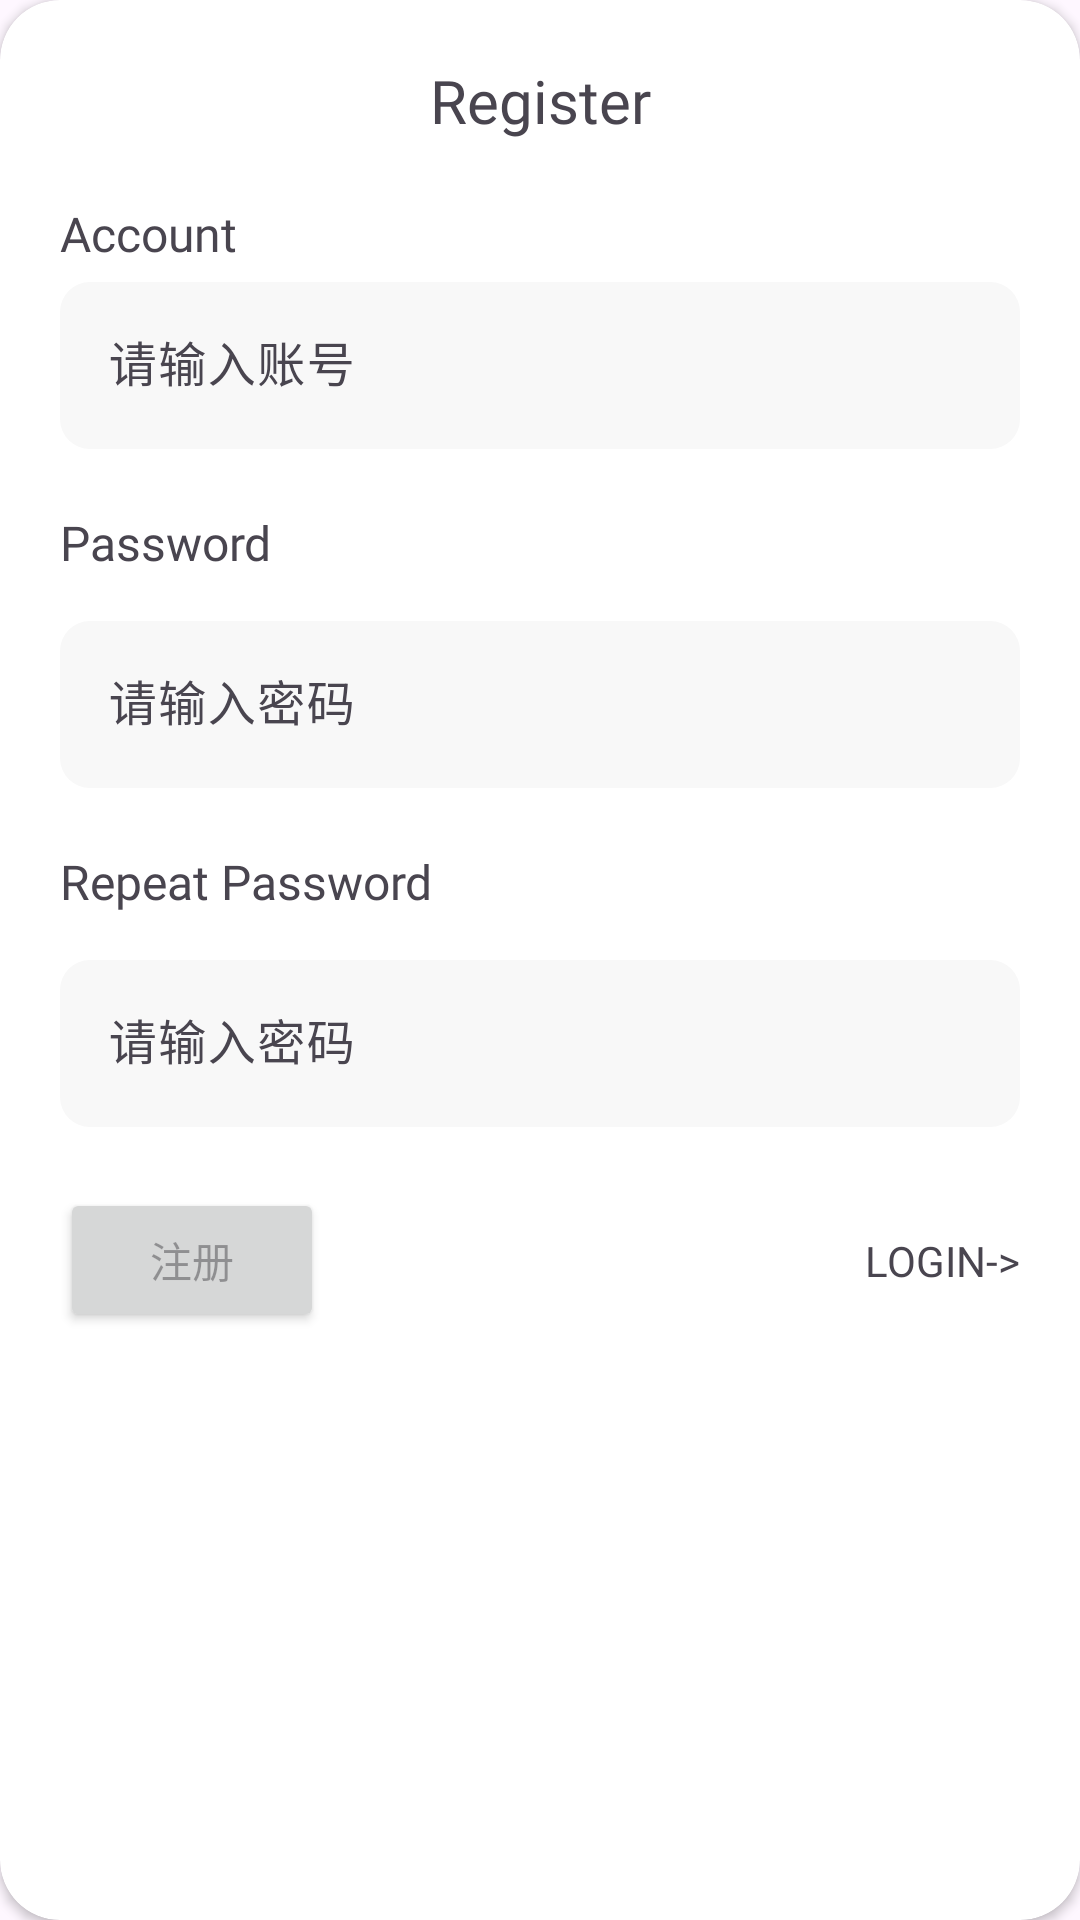

Reconstruct the res/layout file that produces this screen, plus the resources it refers to.
<!-- AndroidManifest.xml: application theme Theme.ToBe -->
<!-- res/layout/fragment_register.xml -->
<?xml version="1.0" encoding="utf-8"?>
<layout xmlns:android="http://schemas.android.com/apk/res/android"
    xmlns:app="http://schemas.android.com/apk/res-auto">
    <androidx.cardview.widget.CardView
        android:id="@+id/fragment_parent"
        android:layout_width="320dp"
        android:layout_height="match_parent"
        app:cardCornerRadius="20dp"
        android:padding="20dp"
        app:cardBackgroundColor="@color/white">
        <androidx.constraintlayout.widget.ConstraintLayout
            android:layout_width="320dp"
            android:layout_height="match_parent"
            android:layout_margin="20dp">
            <TextView
                android:id="@+id/fragment_register_text_register"
                android:text="Register"
                android:textSize="20dp"
                app:layout_constraintLeft_toLeftOf="parent"
                app:layout_constraintRight_toRightOf="parent"
                app:layout_constraintTop_toTopOf="parent"
                android:fontFamily="@font/store_my_stamp_number"
                android:layout_width="wrap_content"
                android:layout_height="wrap_content"/>

            <TextView
                android:id="@+id/fragment_register_account_text"
                android:layout_width="wrap_content"
                android:layout_height="wrap_content"
                android:textSize="16dp"
                android:layout_marginTop="20dp"
                android:fontFamily="@font/store_my_stamp_number"
                android:text="@string/account"
                app:layout_constraintLeft_toLeftOf="parent"
                app:layout_constraintTop_toBottomOf="@id/fragment_register_text_register" />

            <com.google.android.material.textfield.TextInputLayout
                android:id="@+id/fragment_register_account_edit_layout"
                android:layout_width="match_parent"
                android:layout_height="wrap_content"
                android:hint="@string/hint_account"
                android:theme="@style/Widget.Design.TextInputLayout"
                app:boxBackgroundColor="#F8F8F8"
                app:boxBackgroundMode="outline"
                app:boxCornerRadiusBottomEnd="10dp"
                app:boxCornerRadiusBottomStart="10dp"
                app:boxCornerRadiusTopEnd="10dp"
                app:boxCornerRadiusTopStart="10dp"
                app:boxStrokeWidth="0dp"
                app:errorEnabled="true"
                app:errorTextColor="@color/black"
                app:layout_constraintLeft_toLeftOf="parent"
                app:layout_constraintTop_toBottomOf="@id/fragment_register_account_text">

                <com.google.android.material.textfield.TextInputEditText
                    android:id="@+id/fragment_register_todo_account_edit"
                    android:layout_width="match_parent"
                    android:layout_height="wrap_content"
                    android:inputType="text" />
            </com.google.android.material.textfield.TextInputLayout>

            <TextView
                android:id="@+id/fragment_register_password_text"
                android:layout_width="wrap_content"
                android:layout_height="wrap_content"
                android:textSize="16dp"
                android:fontFamily="@font/store_my_stamp_number"
                android:text="@string/password"
                app:layout_constraintLeft_toLeftOf="parent"
                app:layout_constraintTop_toBottomOf="@id/fragment_register_account_edit_layout" />

            <com.google.android.material.textfield.TextInputLayout
                android:id="@+id/fragment_register_password_edit_layout"
                android:layout_width="match_parent"
                android:layout_height="wrap_content"
                android:layout_marginVertical="10dp"
                android:theme="@style/Widget.Design.TextInputLayout"
                app:boxBackgroundColor="#F8F8F8"
                app:boxBackgroundMode="outline"
                app:boxCornerRadiusBottomEnd="10dp"
                app:boxCornerRadiusBottomStart="10dp"
                app:boxCornerRadiusTopEnd="10dp"
                app:boxCornerRadiusTopStart="10dp"
                app:boxStrokeWidth="0dp"
                app:errorEnabled="true"
                app:errorTextColor="@color/black"
                app:layout_constraintLeft_toLeftOf="parent"
                app:layout_constraintTop_toBottomOf="@id/fragment_register_password_text">

                <com.google.android.material.textfield.TextInputEditText
                    android:id="@+id/fragment_register_password_edit"
                    android:layout_width="match_parent"
                    android:layout_height="wrap_content"
                    android:hint="@string/hint_login_password"
                    android:inputType="text"
                    android:textAlignment="viewStart" />
            </com.google.android.material.textfield.TextInputLayout>
            <TextView
                android:id="@+id/fragment_register_re_password_text"
                android:layout_width="wrap_content"
                android:layout_height="wrap_content"
                android:textSize="16dp"
                android:fontFamily="@font/store_my_stamp_number"
                android:text="@string/repeat_password"
                app:layout_constraintLeft_toLeftOf="parent"
                app:layout_constraintTop_toBottomOf="@id/fragment_register_password_edit_layout" />
            <com.google.android.material.textfield.TextInputLayout
                android:id="@+id/fragment_register_re_password_edit_layout"
                android:layout_width="match_parent"
                android:layout_height="wrap_content"
                android:layout_marginVertical="10dp"
                android:theme="@style/Widget.Design.TextInputLayout"
                app:boxBackgroundColor="#F8F8F8"
                app:boxBackgroundMode="outline"
                app:boxCornerRadiusBottomEnd="10dp"
                app:boxCornerRadiusBottomStart="10dp"
                app:boxCornerRadiusTopEnd="10dp"
                app:boxCornerRadiusTopStart="10dp"
                app:boxStrokeWidth="0dp"
                app:errorEnabled="true"
                app:errorTextColor="@color/black"
                app:layout_constraintLeft_toLeftOf="parent"
                app:layout_constraintTop_toBottomOf="@id/fragment_register_re_password_text">

                <com.google.android.material.textfield.TextInputEditText
                    android:id="@+id/fragment_register_re_password_edit"
                    android:layout_width="match_parent"
                    android:layout_height="wrap_content"
                    android:hint="@string/hint_login_password"
                    android:inputType="textPassword"
                    android:textAlignment="viewStart" />
            </com.google.android.material.textfield.TextInputLayout>
            <Button
                android:id="@+id/fragment_login_button"
                android:hint="注册"
                android:layout_width="wrap_content"
                android:layout_height="wrap_content"
                app:layout_constraintLeft_toLeftOf="parent"
                app:layout_constraintTop_toBottomOf="@id/fragment_register_re_password_edit_layout"/>

            <TextView
                android:id="@+id/fragment_register_text_login"
                android:layout_width="wrap_content"
                android:layout_height="wrap_content"
                android:fontFamily="@font/store_my_stamp_number"
                android:text="LOGIN->"
                app:layout_constraintBottom_toBottomOf="@+id/fragment_login_button"
                app:layout_constraintRight_toRightOf="parent"
                app:layout_constraintTop_toTopOf="@id/fragment_login_button" />
        </androidx.constraintlayout.widget.ConstraintLayout>

    </androidx.cardview.widget.CardView>
</layout>
<!-- resources referenced by this layout -->
<resources>
  <string name="account">Account</string>
  <string name="hint_account">请输入账号</string>
  <string name="hint_login_password">请输入密码</string>
  <string name="password">Password</string>
  <string name="repeat_password">Repeat Password</string>
  <style name="Theme.ToBe" parent="Theme.Material3.DayNight.NoActionBar">
          
          <item name="colorPrimary">#F4F4F4</item>
          <item name="android:statusBarColor">?attr/colorPrimaryVariant</item>
          
      </style>
  <!-- not gathered from this repository: default colours our renderer supplied (Android Studio template values) -->
  <color name="black">#FF000000</color>
  <color name="white">#FFFFFFFF</color>
</resources>
